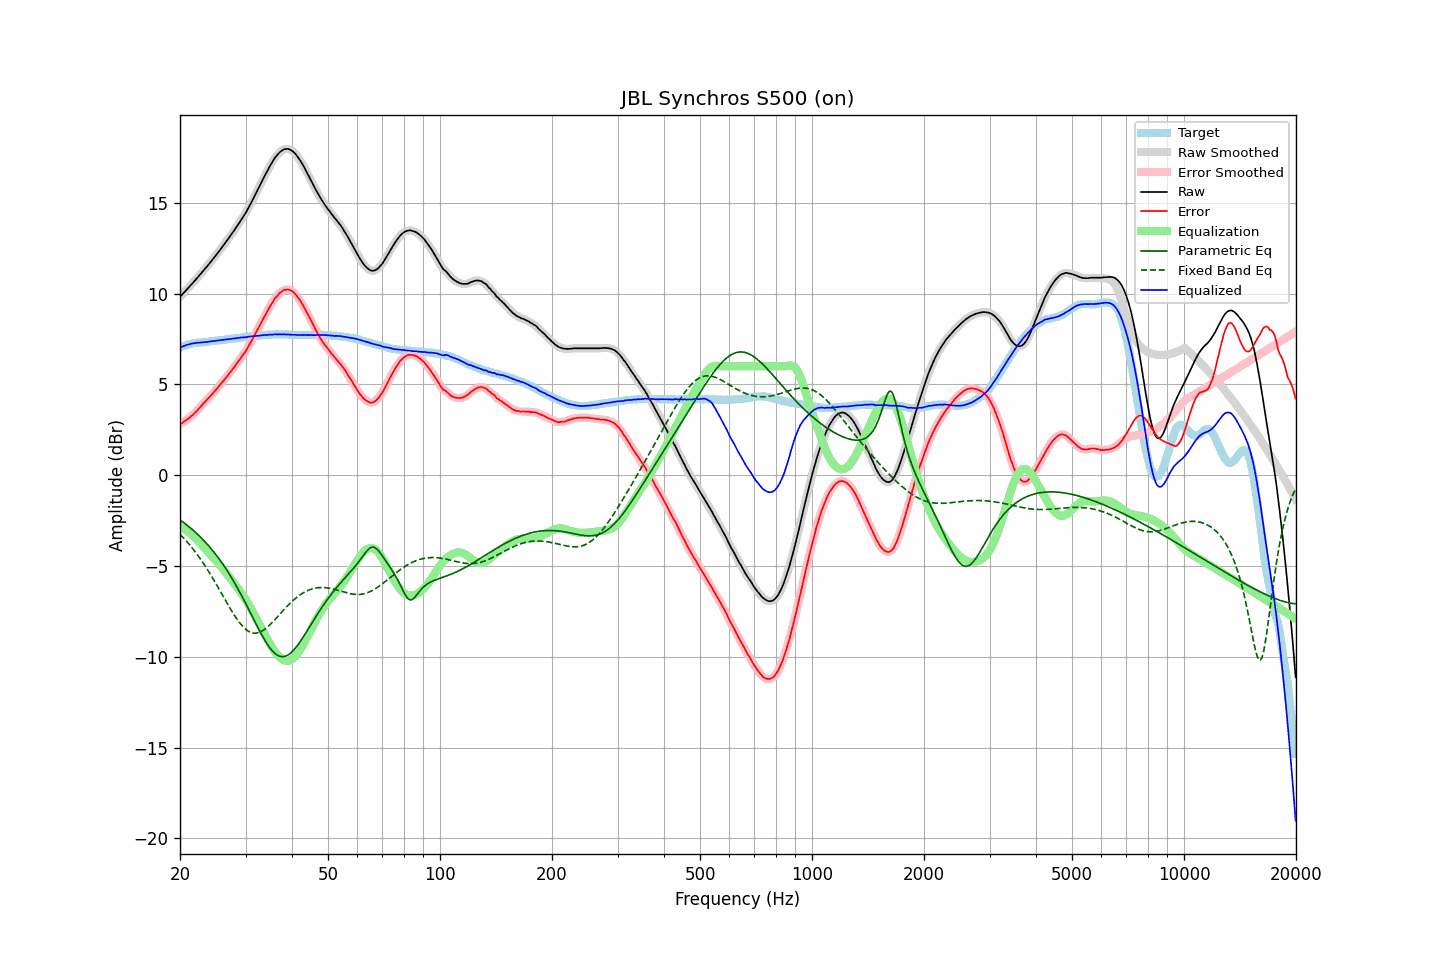

The file beside this chart, header and first rows:
frequency, raw, error, smoothed, error_smoothed, equalization, parametric_eq, fixed_band_eq, equalized_raw, equalized_smoothed, target
20.00, 9.83, 2.80, 9.83, 2.80, -2.81, -2.47, -3.25, 7.02, 7.02, 7.02
20.20, 9.92, 2.85, 9.92, 2.86, -2.86, -2.53, -3.34, 7.06, 7.06, 7.06
20.40, 10.02, 2.92, 10.01, 2.92, -2.91, -2.59, -3.43, 7.10, 7.10, 7.10
20.61, 10.11, 2.98, 10.11, 2.98, -2.97, -2.66, -3.53, 7.13, 7.13, 7.12
20.81, 10.21, 3.05, 10.20, 3.04, -3.04, -2.73, -3.63, 7.17, 7.17, 7.16
21.02, 10.30, 3.10, 10.30, 3.11, -3.11, -2.80, -3.73, 7.19, 7.20, 7.20
21.23, 10.40, 3.18, 10.40, 3.17, -3.18, -2.87, -3.84, 7.22, 7.22, 7.22
21.44, 10.50, 3.26, 10.49, 3.25, -3.25, -2.94, -3.94, 7.25, 7.24, 7.24
21.66, 10.59, 3.33, 10.59, 3.33, -3.33, -3.02, -4.05, 7.25, 7.26, 7.26
21.87, 10.69, 3.42, 10.69, 3.41, -3.42, -3.09, -4.17, 7.27, 7.27, 7.27
22.09, 10.79, 3.50, 10.79, 3.50, -3.51, -3.17, -4.28, 7.28, 7.28, 7.29
22.31, 10.90, 3.60, 10.89, 3.60, -3.60, -3.26, -4.40, 7.30, 7.29, 7.30
22.54, 11.00, 3.70, 11.00, 3.69, -3.69, -3.34, -4.53, 7.30, 7.30, 7.30
22.76, 11.10, 3.79, 11.10, 3.79, -3.79, -3.43, -4.65, 7.31, 7.31, 7.31
22.99, 11.21, 3.90, 11.20, 3.89, -3.89, -3.52, -4.78, 7.32, 7.32, 7.31
23.22, 11.31, 3.99, 11.31, 3.99, -3.98, -3.61, -4.91, 7.32, 7.33, 7.32
23.45, 11.42, 4.09, 11.41, 4.09, -4.08, -3.71, -5.05, 7.34, 7.33, 7.33
23.69, 11.52, 4.18, 11.52, 4.18, -4.18, -3.80, -5.19, 7.34, 7.34, 7.34
23.92, 11.63, 4.27, 11.63, 4.27, -4.27, -3.90, -5.33, 7.36, 7.36, 7.36
24.16, 11.74, 4.36, 11.74, 4.37, -4.37, -4.01, -5.47, 7.37, 7.37, 7.38
24.40, 11.85, 4.46, 11.85, 4.46, -4.47, -4.11, -5.62, 7.38, 7.38, 7.39
24.65, 11.96, 4.57, 11.96, 4.56, -4.57, -4.22, -5.77, 7.39, 7.39, 7.39
24.89, 12.07, 4.66, 12.07, 4.67, -4.67, -4.34, -5.92, 7.40, 7.40, 7.41
25.14, 12.19, 4.77, 12.19, 4.77, -4.77, -4.45, -6.07, 7.42, 7.41, 7.42
25.39, 12.30, 4.87, 12.30, 4.87, -4.88, -4.57, -6.22, 7.42, 7.42, 7.42
25.65, 12.42, 4.98, 12.42, 4.98, -4.98, -4.69, -6.38, 7.43, 7.43, 7.43
25.91, 12.54, 5.09, 12.54, 5.09, -5.09, -4.82, -6.54, 7.44, 7.44, 7.44
26.16, 12.66, 5.21, 12.66, 5.20, -5.20, -4.95, -6.69, 7.46, 7.46, 7.45
26.43, 12.78, 5.31, 12.78, 5.31, -5.31, -5.08, -6.85, 7.47, 7.47, 7.46
26.69, 12.90, 5.42, 12.90, 5.42, -5.42, -5.21, -7.00, 7.48, 7.48, 7.48
26.96, 13.02, 5.52, 13.02, 5.53, -5.53, -5.35, -7.16, 7.49, 7.49, 7.49
27.23, 13.15, 5.65, 13.14, 5.64, -5.64, -5.49, -7.31, 7.50, 7.50, 7.50
27.50, 13.27, 5.75, 13.27, 5.75, -5.76, -5.64, -7.46, 7.51, 7.51, 7.52
27.77, 13.40, 5.88, 13.40, 5.87, -5.87, -5.79, -7.60, 7.53, 7.52, 7.52
28.05, 13.52, 5.98, 13.52, 5.99, -5.99, -5.94, -7.74, 7.53, 7.53, 7.54
28.33, 13.66, 6.12, 13.65, 6.11, -6.11, -6.09, -7.87, 7.55, 7.55, 7.54
28.62, 13.79, 6.23, 13.79, 6.23, -6.23, -6.25, -8.00, 7.56, 7.56, 7.56
28.90, 13.92, 6.35, 13.92, 6.36, -6.35, -6.41, -8.12, 7.57, 7.57, 7.57
29.19, 14.06, 6.48, 14.05, 6.47, -6.47, -6.58, -8.23, 7.59, 7.58, 7.57
29.48, 14.19, 6.59, 14.19, 6.60, -6.60, -6.75, -8.33, 7.59, 7.59, 7.59
29.78, 14.33, 6.72, 14.33, 6.72, -6.73, -6.92, -8.42, 7.59, 7.59, 7.60
30.08, 14.47, 6.85, 14.47, 6.86, -6.87, -7.09, -8.49, 7.59, 7.60, 7.61
30.38, 14.63, 7.01, 14.63, 7.01, -7.01, -7.26, -8.56, 7.62, 7.62, 7.62
30.68, 14.80, 7.17, 14.79, 7.16, -7.16, -7.44, -8.61, 7.63, 7.63, 7.63
30.99, 14.96, 7.32, 14.96, 7.32, -7.32, -7.61, -8.66, 7.64, 7.64, 7.64
31.30, 15.13, 7.48, 15.13, 7.48, -7.48, -7.79, -8.68, 7.65, 7.65, 7.65
31.61, 15.31, 7.64, 15.30, 7.64, -7.64, -7.96, -8.70, 7.66, 7.66, 7.67
31.93, 15.47, 7.81, 15.48, 7.81, -7.81, -8.14, -8.70, 7.67, 7.67, 7.66
32.24, 15.66, 7.99, 15.65, 7.98, -7.98, -8.31, -8.69, 7.68, 7.68, 7.67
32.57, 15.83, 8.14, 15.83, 8.15, -8.15, -8.48, -8.67, 7.68, 7.68, 7.68
32.89, 16.01, 8.31, 16.01, 8.31, -8.32, -8.65, -8.63, 7.69, 7.69, 7.70
33.22, 16.19, 8.49, 16.19, 8.48, -8.48, -8.81, -8.59, 7.70, 7.70, 7.70
33.55, 16.37, 8.65, 16.37, 8.65, -8.65, -8.97, -8.53, 7.72, 7.71, 7.72
33.89, 16.54, 8.82, 16.54, 8.82, -8.82, -9.12, -8.47, 7.72, 7.72, 7.72
34.23, 16.71, 8.97, 16.71, 8.98, -8.98, -9.26, -8.40, 7.72, 7.73, 7.73
34.57, 16.88, 9.15, 16.87, 9.14, -9.14, -9.40, -8.32, 7.74, 7.73, 7.73
34.92, 17.04, 9.30, 17.03, 9.29, -9.30, -9.52, -8.24, 7.74, 7.74, 7.74
35.27, 17.19, 9.44, 17.19, 9.45, -9.44, -9.63, -8.15, 7.74, 7.74, 7.75
35.62, 17.33, 9.58, 17.33, 9.59, -9.58, -9.73, -8.05, 7.74, 7.75, 7.75
35.97, 17.48, 9.73, 17.47, 9.71, -9.71, -9.81, -7.96, 7.77, 7.75, 7.74
... 635 more rows
